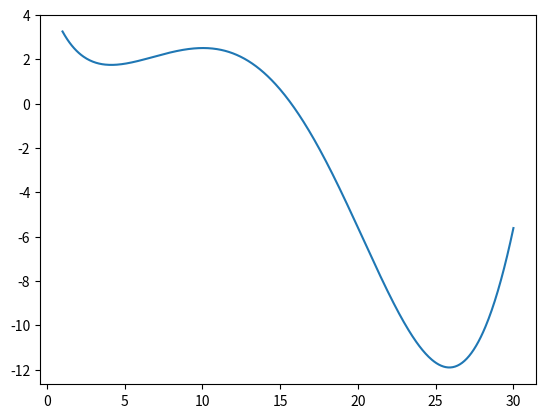

This figure's Python source:
import numpy as np
np.__version__
import pandas as pd
pd.__version__
import matplotlib.pyplot as plt
from scipy import optimize

def f(x):
    return np.sin(x/5)*np.exp(x/10) + 5*np.exp(-x/2)

def report(start_x, results):
    print('\n=================== Отчёт ===================\n')
    print('\tНачальная точка: ' + str(start_x))
    print('\tТочка минимума: ' + str(results['x']))
    print('\tЗначение минимума: ' + str(results['fun']))
    print('\tКоличество итераций: ' + str(results['nit']))
    print('\n=============== Конец отчёта ===============\n')
    return

x = np.arange(1, 30.05, 0.05)
# print(x)
y = f(x)
plt.plot(x, y)
plt.show()



# параметры по умолчанию
# x_start = 1 + 30*np.random.rand(10)
# x_start = np.round(x_start, 1)
x_start = np.array([3.8, 17.2])
# print(x_start)

for i in range(len(x_start)):
    res = optimize.minimize(f, x_start[i])
    report(x_start[i], res)

# метод Бройдена — Флетчера — Гольдфарба — Шанно (BFGS), начальное приближение x=2
res = optimize.minimize(f, 2, method='BFGS')
# print(res)
report(2, res)

# метод Бройдена — Флетчера — Гольдфарба — Шанно (BFGS), начальное приближение x=30
res = optimize.minimize(f, 30, method='BFGS')
# print(res)
report(30, res)